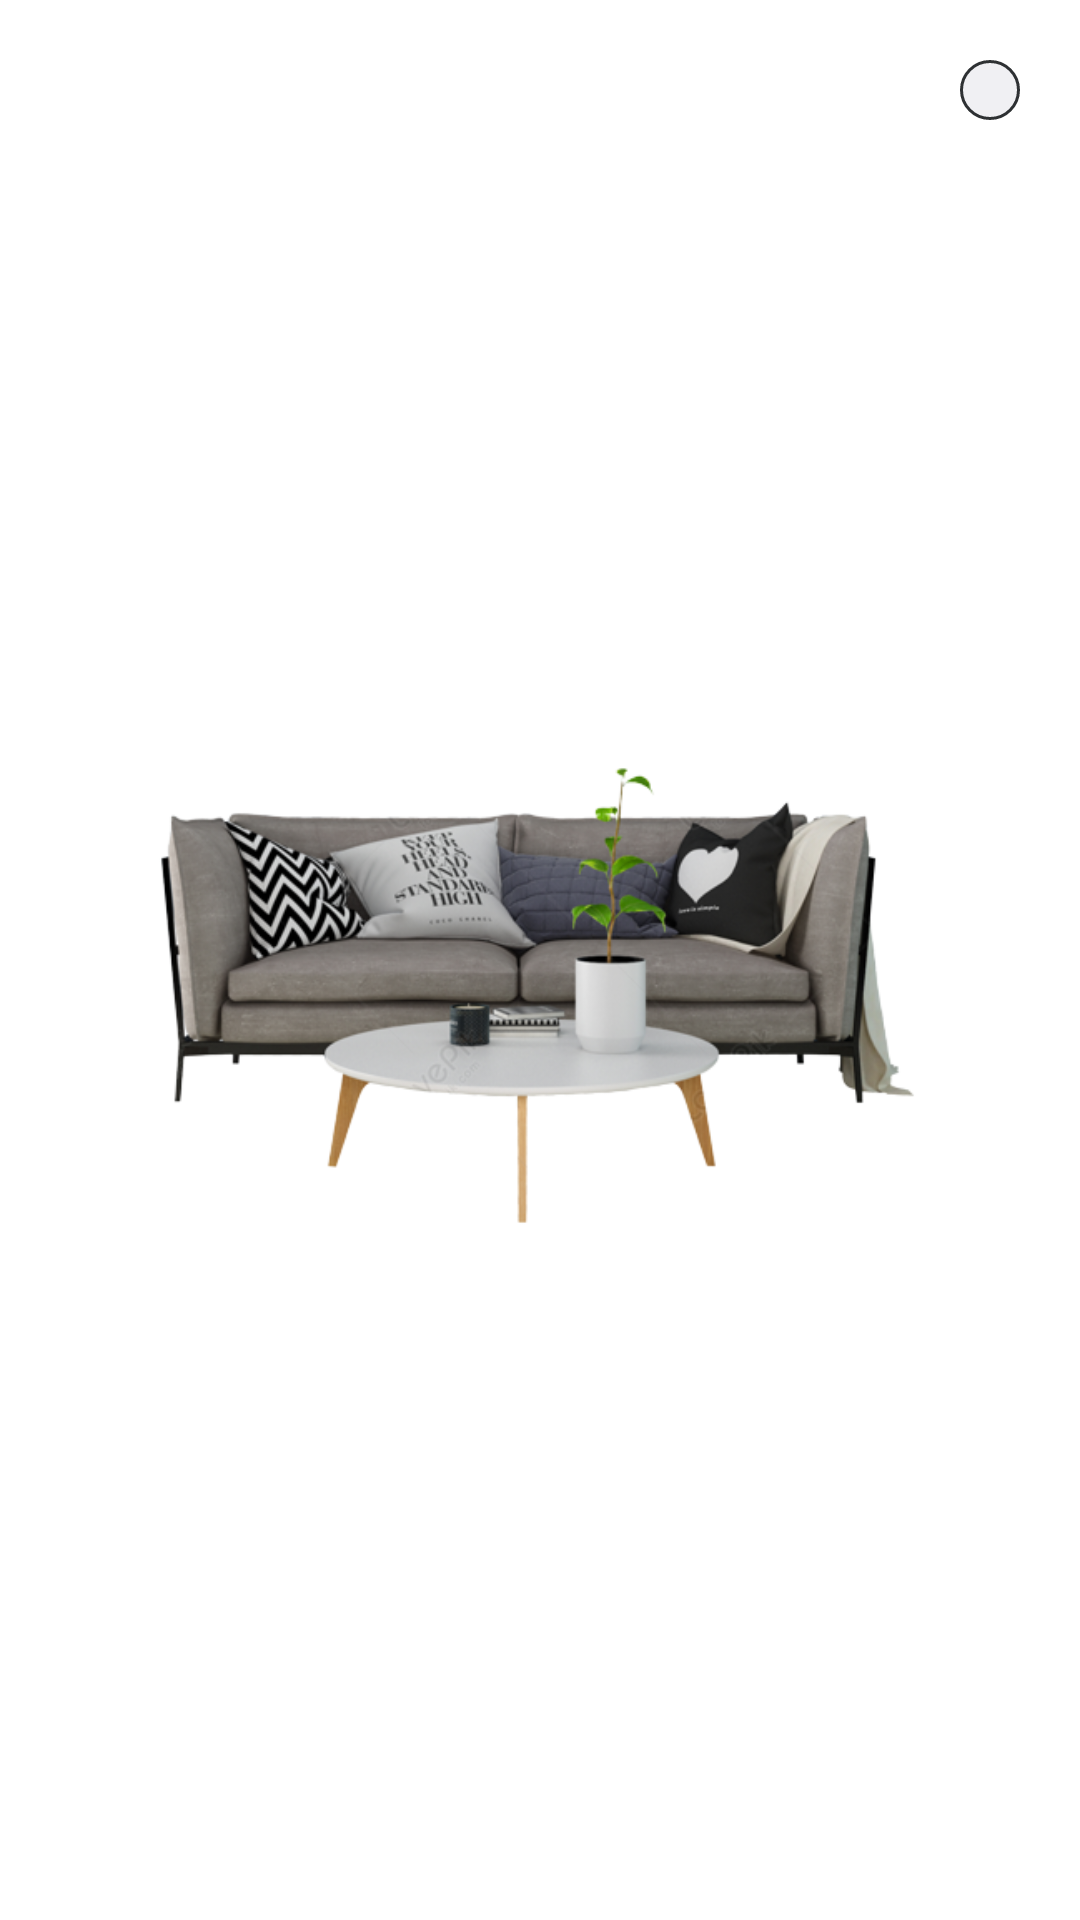

Android layout source for this screen:
<!-- AndroidManifest.xml: application theme Theme.F9Mobile -->
<!-- res/layout/dialog_image_view.xml -->
<?xml version="1.0" encoding="utf-8"?>
<androidx.constraintlayout.widget.ConstraintLayout xmlns:android="http://schemas.android.com/apk/res/android"
    xmlns:app="http://schemas.android.com/apk/res-auto"
    xmlns:tools="http://schemas.android.com/tools"
    android:layout_width="match_parent"
    android:layout_height="match_parent">

    <ImageView
        android:id="@+id/image"
        android:layout_width="wrap_content"
        android:layout_height="wrap_content"
        app:layout_constraintBottom_toBottomOf="parent"
        app:layout_constraintEnd_toEndOf="parent"
        app:layout_constraintStart_toStartOf="parent"
        app:layout_constraintTop_toTopOf="parent"
        app:srcCompat="@drawable/login_furniture" />

    <ImageView
        android:id="@+id/close_dialog"
        style="@style/dialogCloseBtnTheme"
        android:layout_width="wrap_content"
        android:layout_height="wrap_content"
        android:layout_marginTop="20dp"
        android:layout_marginEnd="20dp"
        android:clickable="true"
        android:focusable="true"
        android:padding="10dp"
        app:layout_constraintEnd_toEndOf="parent"
        app:layout_constraintTop_toTopOf="parent"
        app:srcCompat="@drawable/ic_close"
        tools:ignore="SpeakableTextPresentCheck,TouchTargetSizeCheck" />
</androidx.constraintlayout.widget.ConstraintLayout>
<!-- resources referenced by this layout -->
<resources>
  <!-- drawable login_furniture: png bitmap (drawable, 144462 bytes) -->
  <style name="dialogCloseBtnTheme">
          <item name="android:background">@drawable/ripple_dialog_close_day</item>
          <item name="android:tint">@color/black</item>
      </style>
  <style name="Theme.F9Mobile" parent="Theme.MaterialComponents.DayNight.NoActionBar">
  
          <item name="android:windowLightStatusBar" tools:ignore="NewApi">@android:color/black</item>
          <item name="android:statusBarColor">@color/white</item>
          <item name="android:fontFamily">@font/outfit_medium</item>
  
      </style>
  <!-- drawable ripple_dialog_close_day (drawable) -->
  <?xml version="1.0" encoding="utf-8"?>
  <ripple xmlns:android="http://schemas.android.com/apk/res/android"
      android:color="@color/black_text_color_100">
  
      <item>
          <shape>
  
              <solid
                  android:color="@color/white_text_color_100"/>
  
              <corners
                  android:radius="10dp"/>
              <stroke
                  android:color="@color/black_text_color_100"
                  android:width="1dp"/>
          </shape>
      </item>
  
  </ripple>
  <color name="black">#FF000000</color>
  <color name="white">#FFFFFFFF</color>
  <color name="black_text_color_100">#2e3133</color>
  <color name="white_text_color_100">#F0F0F3</color>
</resources>
